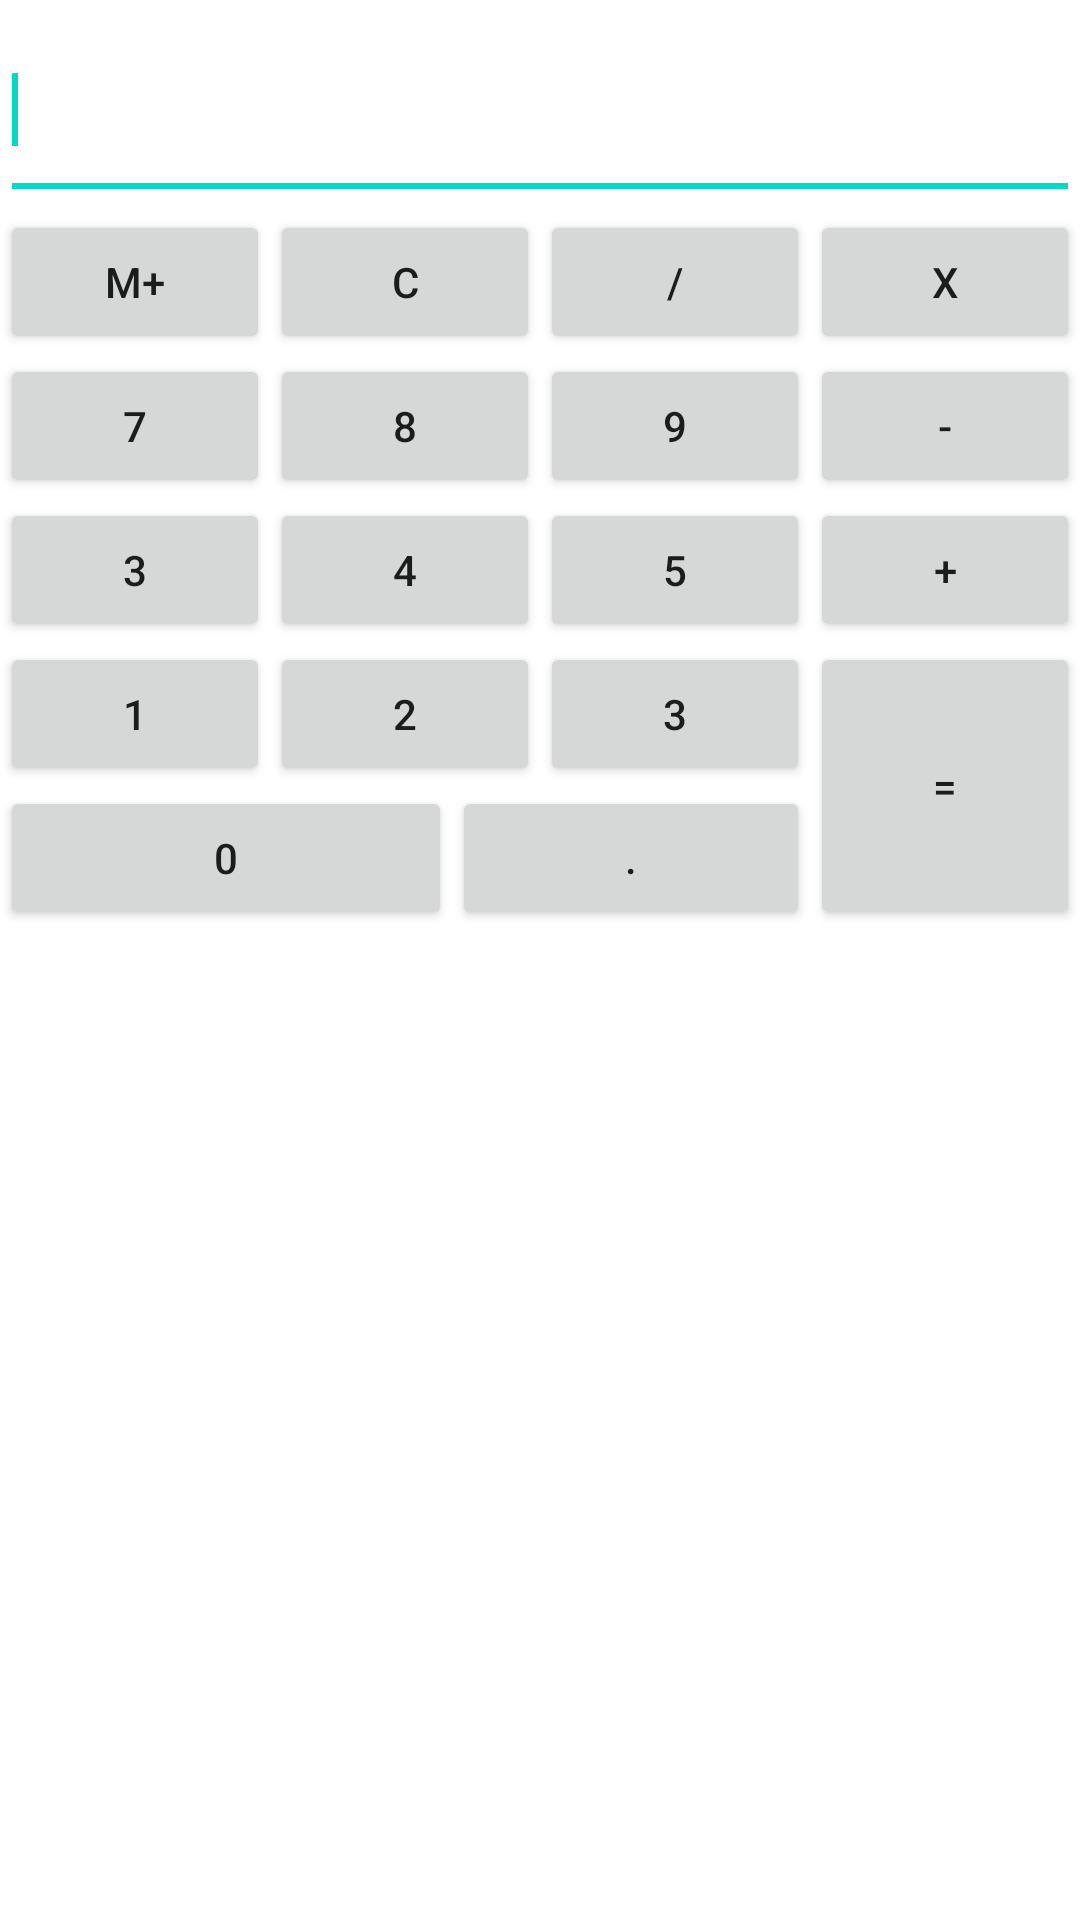

This screen was rendered from an Android layout file. Write that file and the resources it references.
<!-- AndroidManifest.xml: application theme AppTheme -->
<!-- res/layout/calculate.xml -->
<LinearLayout xmlns:android="http://schemas.android.com/apk/res/android"
    xmlns:tools="http://schemas.android.com/tools"
    android:id="@+id/calcview"
    android:layout_width="match_parent"
    android:layout_height="match_parent"
    android:background="#FFFFFF"
    android:orientation="vertical"
    tools:context=".MainActivity" >

    <LinearLayout
        android:layout_width="match_parent"
        android:layout_height="wrap_content" >

        <EditText
            android:id="@+id/editText1"
            android:layout_width="match_parent"
            android:layout_height="70dp"
            android:ems="10" >

            <requestFocus />
        </EditText>

    </LinearLayout>

    <LinearLayout
        android:layout_width="match_parent"
        android:layout_height="wrap_content" >

        <Button
            android:id="@+id/Button03"
            android:layout_width="wrap_content"
            android:layout_height="wrap_content"
            android:layout_weight="1"
            android:text="M+" />

        <Button
            android:id="@+id/Button02"
            android:layout_width="wrap_content"
            android:layout_height="wrap_content"
            android:layout_weight="1"
            android:text="c" />

        <Button
            android:id="@+id/Button01"
            android:layout_width="wrap_content"
            android:layout_height="wrap_content"
            android:layout_weight="1"
            android:text="/" />

        <Button
            android:id="@+id/demo"
            android:layout_width="wrap_content"
            android:layout_height="wrap_content"
            android:layout_weight="1"
            android:text="X" />

    </LinearLayout>

    <LinearLayout
        android:layout_width="match_parent"
        android:layout_height="wrap_content" >

        <Button
            android:id="@+id/Button08"
            android:layout_width="wrap_content"
            android:layout_height="wrap_content"
            android:layout_weight="1"
            android:text="7" />

        <Button
            android:id="@+id/Button07"
            android:layout_width="wrap_content"
            android:layout_height="wrap_content"
            android:layout_weight="1"
            android:text="8" />

        <Button
            android:id="@+id/Button06"
            android:layout_width="wrap_content"
            android:layout_height="wrap_content"
            android:layout_weight="1"
            android:text="9" />

        <Button
            android:id="@+id/Button05"
            android:layout_width="wrap_content"
            android:layout_height="wrap_content"
            android:layout_weight="1"
            android:text="-" />

    </LinearLayout>

    <LinearLayout
        android:layout_width="match_parent"
        android:layout_height="wrap_content" >

        <Button
            android:id="@+id/Button04"
            android:layout_width="wrap_content"
            android:layout_height="wrap_content"
            android:layout_weight="1"
            android:text="3" />

        <Button
            android:id="@+id/Button12"
            android:layout_width="wrap_content"
            android:layout_height="wrap_content"
            android:layout_weight="1"
            android:text="4" />

        <Button
            android:id="@+id/Button11"
            android:layout_width="wrap_content"
            android:layout_height="wrap_content"
            android:layout_weight="1"
            android:text="5" />

        <Button
            android:id="@+id/Button10"
            android:layout_width="wrap_content"
            android:layout_height="wrap_content"
            android:layout_weight="1"
            android:text="+" />

    </LinearLayout>

    <LinearLayout
        android:layout_width="match_parent"
        android:layout_height="wrap_content" >

        <LinearLayout
            android:layout_width="wrap_content"
            android:layout_height="wrap_content"
            android:layout_weight="3"
            android:orientation="vertical" >

            <LinearLayout
                android:layout_width="match_parent"
                android:layout_height="wrap_content"
                android:layout_weight="3" >

                <Button
                    android:id="@+id/Button14"
                    android:layout_width="wrap_content"
                    android:layout_height="wrap_content"
                    android:layout_weight="1"
                    android:text="1" />

                <Button
                    android:id="@+id/Button13"
                    android:layout_width="wrap_content"
                    android:layout_height="wrap_content"
                    android:layout_weight="1"
                    android:text="2" />

                <Button
                    android:id="@+id/button2"
                    android:layout_width="wrap_content"
                    android:layout_height="wrap_content"
                    android:layout_weight="1"
                    android:text="3" />

            </LinearLayout>

            <LinearLayout
                android:layout_width="match_parent"
                android:layout_height="match_parent" >

                <Button
                    android:id="@+id/Button15"
                    android:layout_width="wrap_content"
                    android:layout_height="wrap_content"
                    android:layout_weight="2"
                    android:text="0" />

                <Button
                    android:id="@+id/button3"
                    android:layout_width="wrap_content"
                    android:layout_height="wrap_content"
                    android:layout_weight="1"
                    android:text="." />

            </LinearLayout>

        </LinearLayout>

         <LinearLayout
             android:layout_width="wrap_content"
             android:layout_height="match_parent"
             android:layout_weight="1"
             android:orientation="vertical" >

             <Button
                 android:id="@+id/Button09"
                 android:layout_width="fill_parent"
                 android:layout_height="fill_parent"
                 android:text="=" />

         </LinearLayout>

    </LinearLayout>

</LinearLayout>
<!-- resources referenced by this layout -->
<resources>

</resources>
